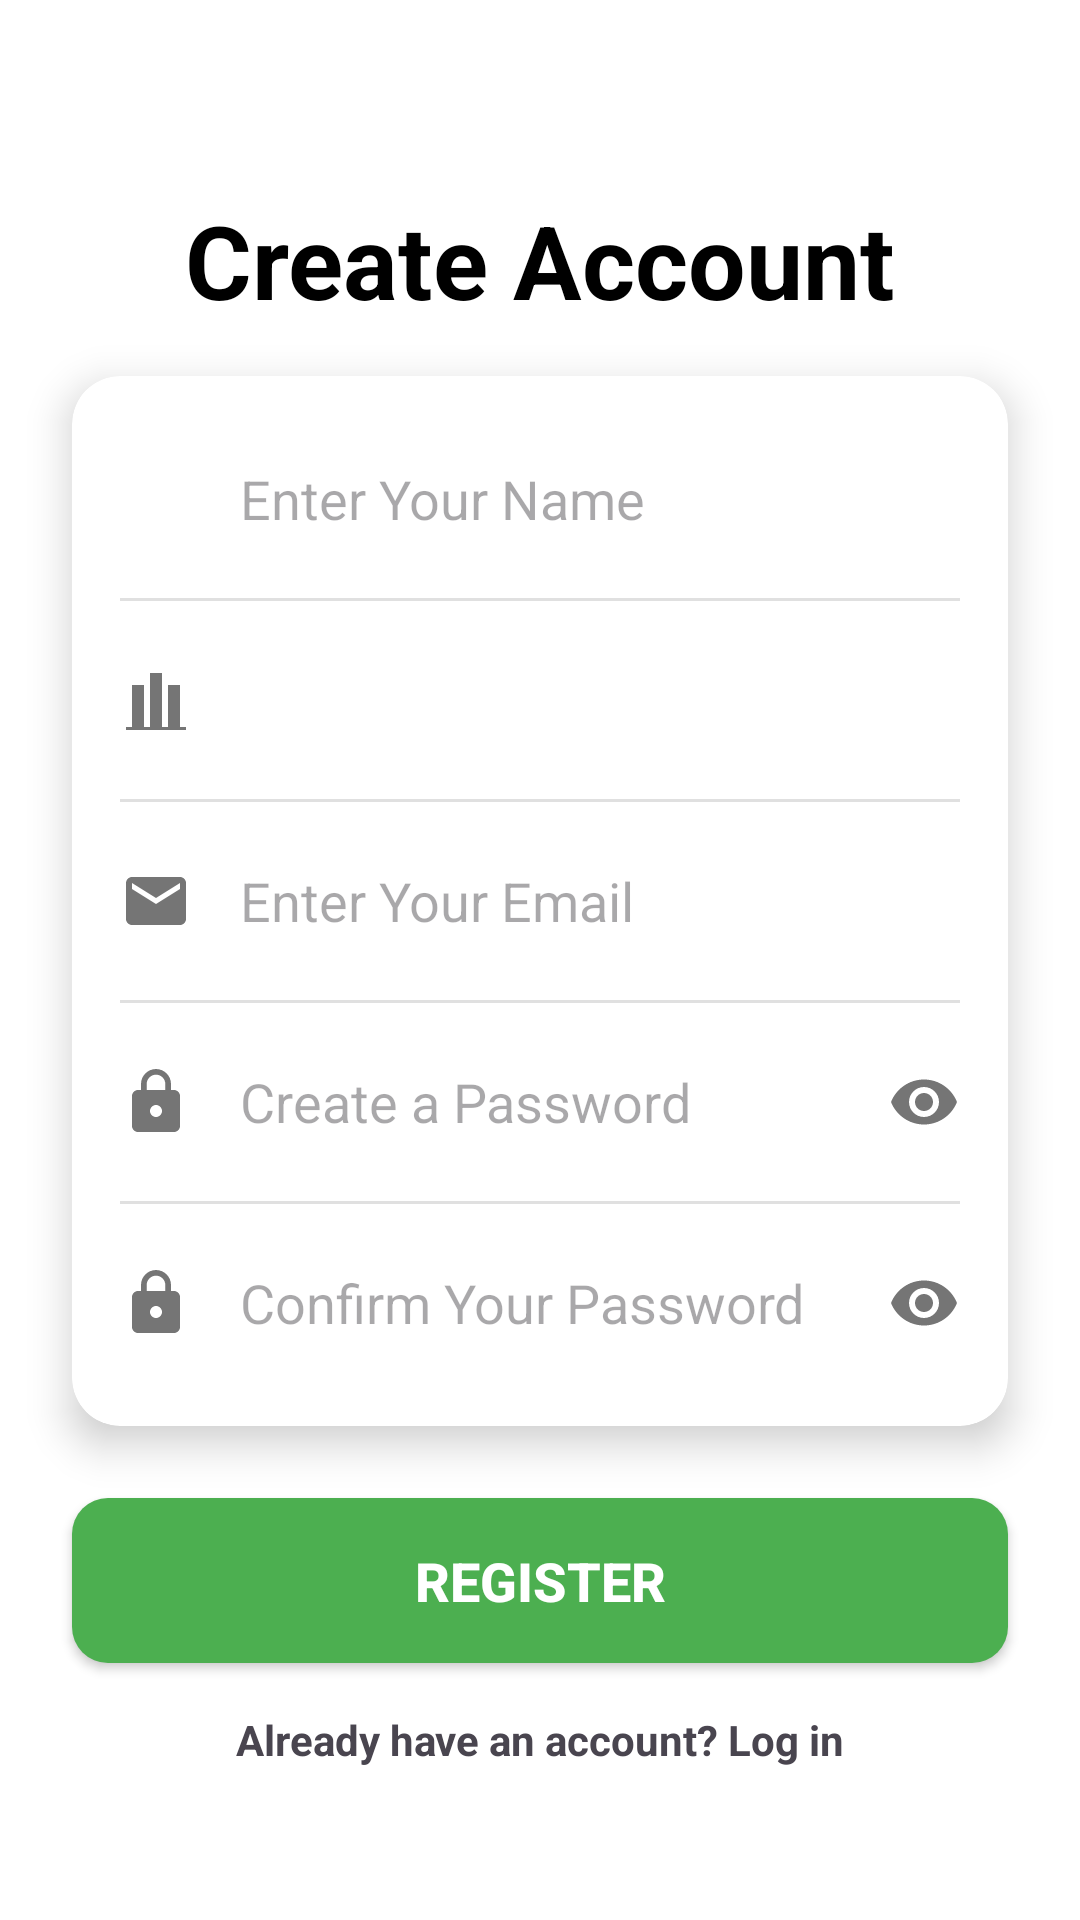

Android layout source for this screen:
<!-- AndroidManifest.xml: application theme Theme.EmployeeAttendanceManagementSystem -->
<!-- res/layout/activity_new_user.xml -->
<?xml version="1.0" encoding="utf-8"?>
<androidx.constraintlayout.widget.ConstraintLayout xmlns:android="http://schemas.android.com/apk/res/android"
    xmlns:app="http://schemas.android.com/apk/res-auto"
    xmlns:tools="http://schemas.android.com/tools"
    android:id="@+id/main"
    android:layout_width="match_parent"
    android:layout_height="match_parent"
    android:background="#FFFFFF"
    tools:context=".Activities.NewUserActivity">

    <ScrollView
        android:layout_width="match_parent"
        android:layout_height="match_parent"
        app:layout_constraintBottom_toBottomOf="parent"
        app:layout_constraintEnd_toEndOf="parent"
        app:layout_constraintStart_toStartOf="parent"
        app:layout_constraintTop_toTopOf="parent">

        <androidx.constraintlayout.widget.ConstraintLayout
            android:layout_width="match_parent"
            android:layout_height="wrap_content"
            android:paddingBottom="32dp">

            <TextView
                android:id="@+id/txtAccount"
                android:layout_width="wrap_content"
                android:layout_height="wrap_content"
                android:layout_marginTop="64dp"
                android:text="Create Account"
                android:textColor="@android:color/black"
                android:textSize="34sp"
                android:textStyle="bold"
                app:layout_constraintEnd_toEndOf="parent"
                app:layout_constraintStart_toStartOf="parent"
                app:layout_constraintTop_toTopOf="parent" />

            <TextView
                android:id="@+id/txtErrorMessage"
                android:layout_width="0dp"
                android:layout_height="wrap_content"
                android:layout_marginStart="24dp"
                android:layout_marginTop="8dp"
                android:layout_marginEnd="24dp"
                android:gravity="center"
                android:text="Error Message"
                android:textColor="#ED1515"
                android:textStyle="italic"
                android:visibility="gone"
                app:layout_constraintEnd_toEndOf="parent"
                app:layout_constraintStart_toStartOf="parent"
                app:layout_constraintTop_toBottomOf="@id/txtAccount"
                tools:visibility="visible"/>

            <androidx.cardview.widget.CardView
                android:id="@+id/cardRegister"
                android:layout_width="0dp"
                android:layout_height="wrap_content"
                android:layout_marginStart="24dp"
                android:layout_marginTop="16dp"
                android:layout_marginEnd="24dp"
                app:cardCornerRadius="16dp"
                app:cardElevation="8dp"
                app:layout_constraintEnd_toEndOf="parent"
                app:layout_constraintStart_toStartOf="parent"
                app:layout_constraintTop_toBottomOf="@+id/txtErrorMessage">

                <LinearLayout
                    android:id="@+id/layoutAccount"
                    android:layout_width="match_parent"
                    android:layout_height="wrap_content"
                    android:orientation="vertical"
                    android:padding="16dp">

                    <LinearLayout
                        android:layout_width="match_parent"
                        android:layout_height="50dp"
                        android:gravity="center_vertical"
                        android:orientation="horizontal">

                        <ImageView
                            android:layout_width="24dp"
                            android:layout_height="24dp"
                            android:layout_marginEnd="16dp"
                            android:src="@drawable/ic_profile"
                            app:tint="#757575"/>

                        <EditText
                            android:id="@+id/edtName"
                            android:layout_width="match_parent"
                            android:layout_height="match_parent"
                            android:background="@android:color/transparent"
                            android:hint="Enter Your Name"
                            android:inputType="textPersonName" />
                    </LinearLayout>

                    <View
                        android:layout_width="match_parent"
                        android:layout_height="1dp"
                        android:layout_marginTop="8dp"
                        android:layout_marginBottom="8dp"
                        android:background="#E0E0E0" />

                    <LinearLayout
                        android:layout_width="match_parent"
                        android:layout_height="50dp"
                        android:gravity="center_vertical"
                        android:orientation="horizontal">

                        <ImageView
                            android:layout_width="24dp"
                            android:layout_height="24dp"
                            android:layout_marginEnd="16dp"
                            android:src="@drawable/ic_organization"
                            app:tint="#757575"/>

                        <Spinner
                            android:id="@+id/spinnerOrganization"
                            android:layout_width="match_parent"
                            android:layout_height="match_parent"
                            android:background="@android:color/transparent" />
                    </LinearLayout>

                    <View
                        android:layout_width="match_parent"
                        android:layout_height="1dp"
                        android:layout_marginTop="8dp"
                        android:layout_marginBottom="8dp"
                        android:background="#E0E0E0" />

                    <LinearLayout
                        android:layout_width="match_parent"
                        android:layout_height="50dp"
                        android:gravity="center_vertical"
                        android:orientation="horizontal">

                        <ImageView
                            android:layout_width="24dp"
                            android:layout_height="24dp"
                            android:layout_marginEnd="16dp"
                            android:src="@drawable/ic_email"
                            app:tint="#757575"/>

                        <EditText
                            android:id="@+id/edtEmail"
                            android:layout_width="match_parent"
                            android:layout_height="match_parent"
                            android:background="@android:color/transparent"
                            android:hint="Enter Your Email"
                            android:inputType="textEmailAddress" />
                    </LinearLayout>

                    <View
                        android:layout_width="match_parent"
                        android:layout_height="1dp"
                        android:layout_marginTop="8dp"
                        android:layout_marginBottom="8dp"
                        android:background="#E0E0E0" />

                    <LinearLayout
                        android:layout_width="match_parent"
                        android:layout_height="50dp"
                        android:gravity="center_vertical"
                        android:orientation="horizontal">

                        <ImageView
                            android:layout_width="24dp"
                            android:layout_height="24dp"
                            android:layout_marginEnd="16dp"
                            android:src="@drawable/ic_pass"
                            app:tint="#757575"/>

                        <EditText
                            android:id="@+id/edtPassword"
                            android:layout_width="0dp"
                            android:layout_height="match_parent"
                            android:layout_weight="1"
                            android:background="@android:color/transparent"
                            android:hint="Create a Password"
                            android:inputType="textPassword" />

                        <ImageView
                            android:id="@+id/imgPasswordToggle"
                            android:layout_width="24dp"
                            android:layout_height="24dp"
                            android:layout_marginStart="8dp"
                            android:src="@drawable/ic_eye"
                            app:tint="#757575"/>
                    </LinearLayout>

                    <View
                        android:layout_width="match_parent"
                        android:layout_height="1dp"
                        android:layout_marginTop="8dp"
                        android:layout_marginBottom="8dp"
                        android:background="#E0E0E0" />

                    <LinearLayout
                        android:layout_width="match_parent"
                        android:layout_height="50dp"
                        android:gravity="center_vertical"
                        android:orientation="horizontal">

                        <ImageView
                            android:layout_width="24dp"
                            android:layout_height="24dp"
                            android:layout_marginEnd="16dp"
                            android:src="@drawable/ic_pass"
                            app:tint="#757575"/>

                        <EditText
                            android:id="@+id/edtConfirmPassword"
                            android:layout_width="0dp"
                            android:layout_height="match_parent"
                            android:layout_weight="1"
                            android:background="@android:color/transparent"
                            android:hint="Confirm Your Password"
                            android:inputType="textPassword" />

                        <ImageView
                            android:id="@+id/imgConfirmPasswordToggle"
                            android:layout_width="24dp"
                            android:layout_height="24dp"
                            android:layout_marginStart="8dp"
                            android:src="@drawable/ic_eye"
                            app:tint="#757575"/>
                    </LinearLayout>

                </LinearLayout>
            </androidx.cardview.widget.CardView>

            <Button
                android:id="@+id/btnSignIn"
                android:layout_width="0dp"
                android:layout_height="55dp"
                android:layout_marginTop="24dp"
                android:background="@drawable/bg_btn"
                android:text="Register"
                android:textColor="@android:color/white"
                android:textSize="18sp"
                android:textStyle="bold"
                app:layout_constraintEnd_toEndOf="@id/cardRegister"
                app:layout_constraintStart_toStartOf="@id/cardRegister"
                app:layout_constraintTop_toBottomOf="@id/cardRegister" />

            <TextView
                android:id="@+id/txtLogIn"
                android:layout_width="wrap_content"
                android:layout_height="wrap_content"
                android:layout_marginTop="16dp"
                android:text="Already have an account? Log in"
                android:textStyle="bold"
                app:layout_constraintEnd_toEndOf="parent"
                app:layout_constraintStart_toStartOf="parent"
                app:layout_constraintTop_toBottomOf="@id/btnSignIn" />

        </androidx.constraintlayout.widget.ConstraintLayout>
    </ScrollView>

</androidx.constraintlayout.widget.ConstraintLayout>
<!-- resources referenced by this layout -->
<resources>
  <!-- drawable bg_btn (drawable) -->
  <?xml version="1.0" encoding="utf-8"?>
  <shape xmlns:android="http://schemas.android.com/apk/res/android" android:shape="rectangle">
      <solid android:color="@color/colorAccent"/>
      <corners android:radius="12dp"/>
  </shape>
  <!-- drawable ic_email (drawable) -->
  <?xml version="1.0" encoding="utf-8"?>
  <vector xmlns:android="http://schemas.android.com/apk/res/android"
      android:width="24dp"
      android:height="24dp"
      android:viewportWidth="24"
      android:viewportHeight="24"
      android:tint="?attr/colorOnSurfaceVariant">
      <path
          android:fillColor="@android:color/white"
          android:pathData="M20,4H4c-1.1,0 -1.99,0.9 -1.99,2L2,18c0,1.1 0.9,2 2,2h16c1.1,0 2,-0.9 2,-2V6c0,-1.1 -0.9,-2 -2,-2zM20,8l-8,5 -8,-5V6l8,5 8,-5v2z"/>
  </vector>
  <!-- drawable ic_eye (drawable) -->
  <?xml version="1.0" encoding="utf-8"?>
  <vector xmlns:android="http://schemas.android.com/apk/res/android"
      android:width="24dp"
      android:height="24dp"
      android:viewportWidth="24"
      android:viewportHeight="24"
      android:tint="@android:color/black">
      <path
          android:fillColor="@android:color/black"
          android:pathData="M12,4.5C7,4.5 2.73,7.61 1,12c1.73,4.39 6,7.5 11,7.5s9.27,-3.11 11,-7.5c-1.73,-4.39 -6,-7.5 -11,-7.5zM12,17c-2.76,0 -5,-2.24 -5,-5s2.24,-5 5,-5 5,2.24 5,5 -2.24,5 -5,5zM12,9c-1.66,0 -3,1.34 -3,3s1.34,3 3,3 3,-1.34 3,-3 -1.34,-3 -3,-3z"/>
  </vector>
  <!-- drawable ic_organization (drawable) -->
  <vector xmlns:android="http://schemas.android.com/apk/res/android"
      android:width="24dp"
      android:height="24dp"
      android:viewportWidth="24"
      android:viewportHeight="24">
  
      
      <path
          android:fillColor="@android:color/black"
          android:pathData="M2,21h20v1H2z" />
  
      <path
          android:fillColor="@android:color/black"
          android:pathData="M10,3h4v18h-4z" />
  
      <path
          android:fillColor="@android:color/black"
          android:pathData="M4,7h4v14H4z" />
  
      <path
          android:fillColor="@android:color/black"
          android:pathData="M16,7h4v14h-4z" />
  
      <path
          android:fillColor="@android:color/black"
          android:pathData="M11,5h2v2h-2zM11,9h2v2h-2zM11,13h2v2h-2zM11,17h2v2h-2z
                            M5,9h2v2H5zM5,13h2v2H5zM5,17h2v2H5z
                            M17,9h2v2h-2zM17,13h2v2h-2zM17,17h2v2h-2z" />
  </vector>
  <!-- drawable ic_pass (drawable) -->
  <?xml version="1.0" encoding="utf-8"?>
  <vector xmlns:android="http://schemas.android.com/apk/res/android"
      android:width="24dp"
      android:height="24dp"
      android:viewportWidth="24"
      android:viewportHeight="24"
      android:tint="?attr/colorOnSurfaceVariant">
      <path
          android:fillColor="@android:color/white"
          android:pathData="M18,8h-1V6c0,-2.76 -2.24,-5 -5,-5S7,3.24 7,6v2H6c-1.1,0 -2,0.9 -2,2v10c0,1.1 0.9,2 2,2h12c1.1,0 2,-0.9 2,-2V10c0,-1.1 -0.9,-2 -2,-2zM12,17c-1.1,0 -2,-0.9 -2,-2s0.9,-2 2,-2 2,0.9 2,2 -0.9,2 -2,2zM15.1,8H8.9V6c0,-1.71 1.39,-3.1 3.1,-3.1s3.1,1.39 3.1,3.1v2z"/>
  </vector>
  <style name="Theme.EmployeeAttendanceManagementSystem" parent="Base.Theme.EmployeeAttendanceManagementSystem" />
  <color name="colorAccent">#4CAF50</color>
  <style name="Base.Theme.EmployeeAttendanceManagementSystem" parent="Theme.Material3.DayNight.NoActionBar">
          
          
      </style>
</resources>
